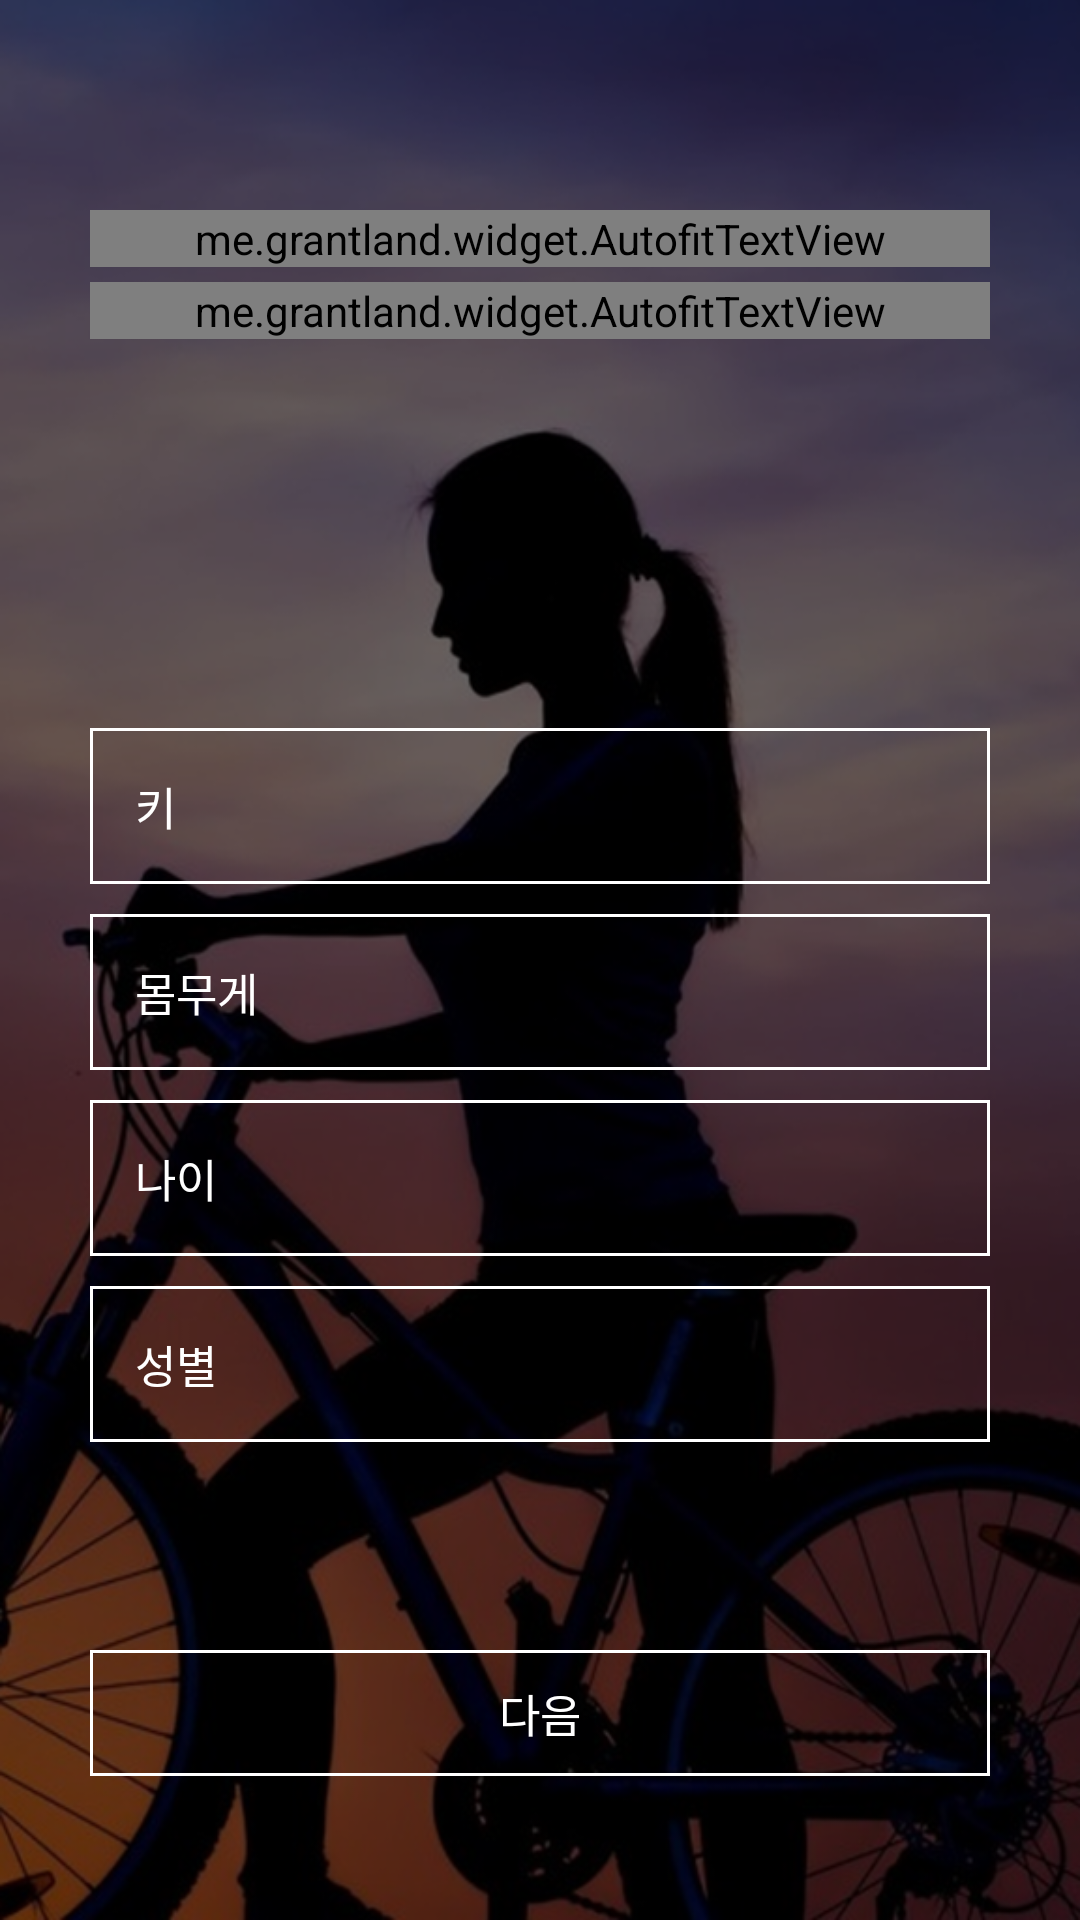

Reconstruct the res/layout file that produces this screen, plus the resources it refers to.
<!-- AndroidManifest.xml: application theme AppTheme.NoActionBar -->
<!-- res/layout/fragment_user_data.xml -->
<?xml version="1.0" encoding="utf-8"?>
<FrameLayout xmlns:android="http://schemas.android.com/apk/res/android"
    android:layout_width="match_parent"
    android:layout_height="match_parent"
    android:background="@drawable/bg_data_01">

    <LinearLayout
        android:layout_width="match_parent"
        android:layout_height="match_parent"
        android:layout_marginLeft="30dp"
        android:layout_marginRight="30dp"
        android:orientation="vertical">

        <LinearLayout
            android:layout_width="match_parent"
            android:layout_height="0dp"
            android:layout_weight="3"
            android:focusable="true"
            android:focusableInTouchMode="true"
            android:gravity="center"
            android:orientation="vertical">

            <me.grantland.widget.AutofitTextView
                android:layout_width="match_parent"
                android:layout_height="wrap_content"
                android:maxLines="1"
                android:text="@string/intro_welcome_00"
                android:textAlignment="center"
                android:textColor="@color/white"
                android:textSize="16sp" />

            <me.grantland.widget.AutofitTextView
                android:layout_width="match_parent"
                android:layout_height="wrap_content"
                android:layout_marginTop="5dp"
                android:maxLines="1"
                android:text="@string/intro_welcome_01"
                android:textAlignment="center"
                android:textColor="@color/white"
                android:textSize="16sp" />

        </LinearLayout>

        <LinearLayout
            android:layout_width="match_parent"
            android:layout_height="0dp"
            android:layout_weight="6"
            android:gravity="center"
            android:orientation="vertical">

            <EditText
                android:id="@+id/user_data_height_field"
                android:layout_width="match_parent"
                android:layout_height="wrap_content"
                android:layout_marginBottom="10dp"
                android:background="@drawable/white_border_no_background"
                android:hint="@string/user_height"
                android:inputType="number"
                android:padding="15dp"
                android:textColor="@color/white"
                android:textColorHint="@color/white"
                android:textSize="15sp" />

            <EditText
                android:id="@+id/user_data_weight_field"
                android:layout_width="match_parent"
                android:layout_height="wrap_content"
                android:layout_marginBottom="10dp"
                android:background="@drawable/white_border_no_background"
                android:hint="@string/user_weight"
                android:inputType="number"
                android:padding="15dp"
                android:textColor="@color/white"
                android:textColorHint="@color/white"
                android:textSize="15sp" />

            <TextView
                android:id="@+id/user_data_age_field"
                android:layout_width="match_parent"
                android:layout_height="wrap_content"
                android:layout_marginBottom="10dp"
                android:background="@drawable/white_border_no_background"
                android:padding="15dp"
                android:text="@string/user_age"
                android:textColor="@color/white"
                android:textSize="15sp" />

            <TextView
                android:id="@+id/user_data_sex_field"
                android:layout_width="match_parent"
                android:layout_height="wrap_content"
                android:layout_marginBottom="10dp"
                android:background="@drawable/white_border_no_background"
                android:padding="15dp"
                android:text="@string/user_sex"
                android:textColor="@color/white"
                android:textSize="15sp" />

        </LinearLayout>

        <TextView
            android:id="@+id/user_data_next_button"
            android:layout_width="match_parent"
            android:layout_height="wrap_content"
            android:layout_marginBottom="48dp"
            android:background="@drawable/white_border_no_background"
            android:padding="10dp"
            android:text="@string/default_next"
            android:textAlignment="center"
            android:textColor="@color/white"
            android:textSize="15sp" />

    </LinearLayout>
</FrameLayout>
<!-- resources referenced by this layout -->
<resources>
  <color name="white">#ffffff</color>
  <!-- drawable bg_data_01: png bitmap (drawable, 320781 bytes) -->
  <!-- drawable white_border_no_background (drawable) -->
  <?xml version="1.0" encoding="utf-8"?>
  <shape xmlns:android="http://schemas.android.com/apk/res/android">
  
      <stroke
          android:width="3px"
          android:color="@color/white" />
  
  </shape>
  <string name="default_next">다음</string>
  <string name="intro_welcome_00">아이클링에 오신것을 환영합니다</string>
  <string name="intro_welcome_01">서비스 이용에 필요한 정보를 입력해주세요!</string>
  <string name="user_age">나이</string>
  <string name="user_height">키</string>
  <string name="user_sex">성별</string>
  <string name="user_weight">몸무게</string>
  <style name="AppTheme.NoActionBar" parent="Theme.AppCompat.Light.NoActionBar">
          <item name="android:windowDrawsSystemBarBackgrounds">true</item>
          <item name="android:windowTranslucentStatus">true</item>
          <item name="android:statusBarColor">@android:color/transparent</item>
      </style>
</resources>
